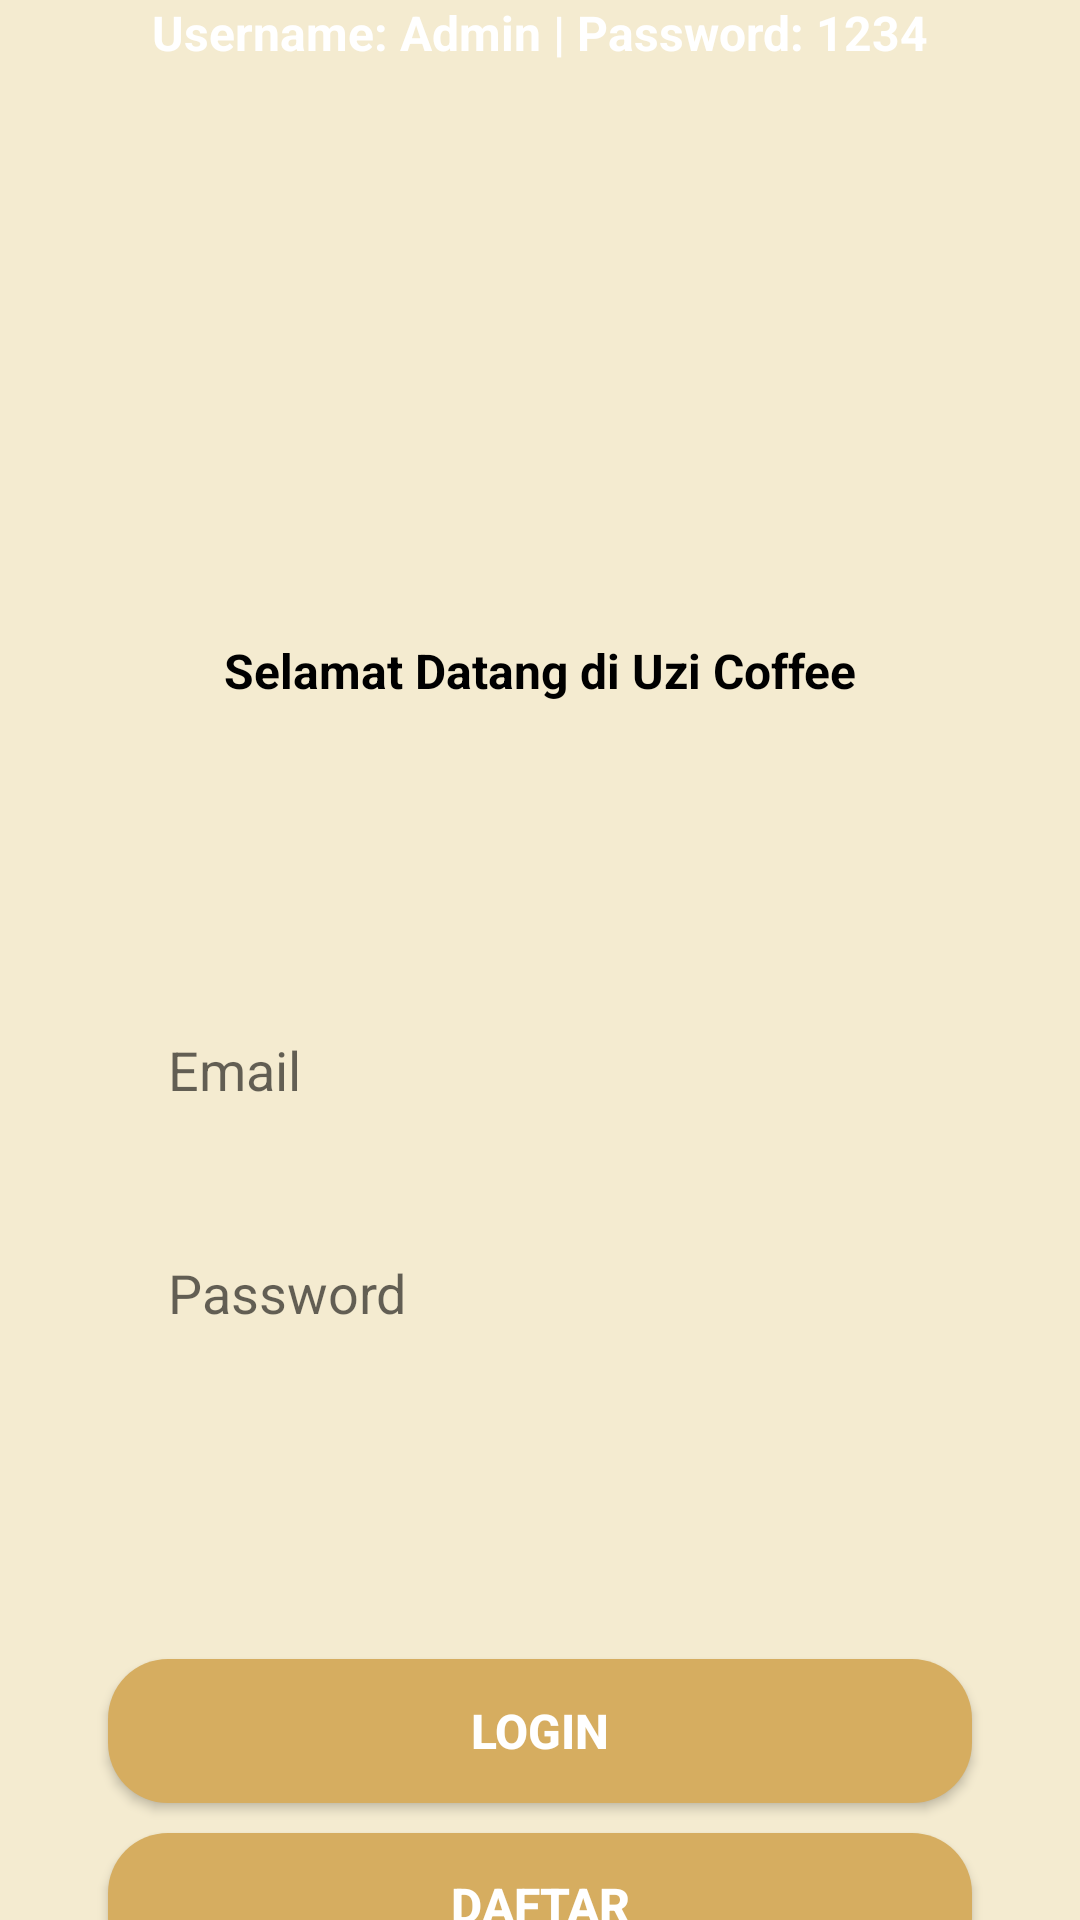

This screen was rendered from an Android layout file. Write that file and the resources it references.
<!-- AndroidManifest.xml: application theme Theme.UAS_10119091 -->
<!-- res/layout/activity_login.xml -->
<?xml version="1.0" encoding="utf-8"?>
<androidx.constraintlayout.widget.ConstraintLayout xmlns:android="http://schemas.android.com/apk/res/android"
    xmlns:app="http://schemas.android.com/apk/res-auto"
    xmlns:tools="http://schemas.android.com/tools"
    android:layout_width="match_parent"
    android:layout_height="match_parent"
    android:background="#F4EBD0"
    tools:context=".LoginActivity">

    <ImageView
        android:id="@+id/imageView"
        android:layout_width="wrap_content"
        android:layout_height="0dp"
        android:scaleType="centerCrop"
        android:src="@drawable/bg_logo"
        app:layout_constraintBottom_toBottomOf="parent"
        app:layout_constraintEnd_toEndOf="parent"
        app:layout_constraintHeight_percent=".27"
        app:layout_constraintStart_toStartOf="parent"
        app:layout_constraintTop_toTopOf="parent"
        app:layout_constraintVertical_bias="0" />

    <TextView
        android:id="@+id/userpw"
        android:layout_width="wrap_content"
        android:layout_height="wrap_content"
        android:text="Username: Admin | Password: 1234"
        android:textColor="@color/white"
        android:textSize="16sp"
        android:textStyle="bold"
        app:layout_constraintEnd_toEndOf="parent"
        app:layout_constraintStart_toStartOf="parent"
        app:layout_constraintTop_toTopOf="@+id/imageView" />

    <TextView
        android:id="@+id/selamatdatang"
        android:layout_width="wrap_content"
        android:layout_height="wrap_content"
        android:text="Selamat Datang di Uzi Coffee"
        android:textColor="@color/black"
        android:textSize="16sp"
        android:textStyle="bold"
        android:layout_marginTop="40dp"
        app:layout_constraintEnd_toEndOf="parent"
        app:layout_constraintStart_toStartOf="parent"
        app:layout_constraintTop_toBottomOf="@+id/imageView" />


    <EditText
        android:id="@+id/mail"
        android:layout_width="0dp"
        android:layout_height="wrap_content"
        android:background="@drawable/edit_text"
        android:hint="Email"
        android:inputType="textEmailAddress"
        android:paddingLeft="20dp"
        android:paddingTop="10dp"
        android:paddingBottom="10dp"
        android:layout_marginTop="100dp"
        app:layout_constraintBottom_toBottomOf="parent"
        app:layout_constraintEnd_toEndOf="parent"
        app:layout_constraintHorizontal_bias=".5"
        app:layout_constraintStart_toStartOf="parent"
        app:layout_constraintTop_toBottomOf="@+id/selamatdatang"
        app:layout_constraintVertical_bias="0"
        app:layout_constraintWidth_percent=".8" />

    <TextView
        android:id="@+id/forget_pass"
        android:layout_width="wrap_content"
        android:layout_height="wrap_content"
        android:layout_marginTop="5dp"
        android:text="Lupa Password"
        app:layout_constraintBottom_toBottomOf="parent"
        app:layout_constraintEnd_toEndOf="@+id/password"
        app:layout_constraintHorizontal_bias="1"
        app:layout_constraintStart_toStartOf="parent"
        app:layout_constraintTop_toBottomOf="@+id/btndaftar"
        app:layout_constraintVertical_bias="0" />

    <EditText
        android:id="@+id/password"
        android:layout_width="0dp"
        android:layout_height="wrap_content"
        android:background="@drawable/edit_text"
        android:hint="Password"
        android:inputType="textPassword"
        android:paddingLeft="20dp"
        android:paddingTop="10dp"
        android:paddingBottom="10dp"
        android:layout_marginTop="30dp"
        app:layout_constraintBottom_toBottomOf="parent"
        app:layout_constraintEnd_toEndOf="parent"
        app:layout_constraintHorizontal_bias=".5"
        app:layout_constraintStart_toStartOf="parent"
        app:layout_constraintTop_toBottomOf="@+id/mail"
        app:layout_constraintVertical_bias="0"
        app:layout_constraintWidth_percent=".8" />

    <Button
        android:id="@+id/button"
        android:layout_width="0dp"
        android:layout_height="wrap_content"
        android:background="@drawable/button"
        android:text="Login"
        android:textColor="@color/white"
        android:textSize="16sp"
        android:textStyle="bold"
        android:layout_marginTop="100dp"
        app:layout_constraintBottom_toBottomOf="parent"
        app:layout_constraintEnd_toEndOf="parent"
        app:layout_constraintStart_toStartOf="parent"
        app:layout_constraintTop_toBottomOf="@+id/password"
        app:layout_constraintVertical_bias="0"
        app:layout_constraintWidth_percent=".8" />

    <Button
        android:id="@+id/btndaftar"
        android:layout_width="0dp"
        android:layout_height="wrap_content"
        android:background="@drawable/button"
        android:text="Daftar"
        android:textColor="@color/white"
        android:textSize="16sp"
        android:textStyle="bold"
        android:layout_marginTop="10dp"
        app:layout_constraintBottom_toBottomOf="parent"
        app:layout_constraintEnd_toEndOf="parent"
        app:layout_constraintStart_toStartOf="parent"
        app:layout_constraintTop_toBottomOf="@+id/button"
        app:layout_constraintVertical_bias="0"
        app:layout_constraintWidth_percent=".8" />






</androidx.constraintlayout.widget.ConstraintLayout>
<!-- resources referenced by this layout -->
<resources>
  <!-- drawable button (drawable) -->
  <?xml version="1.0" encoding="utf-8"?>
  <shape xmlns:android="http://schemas.android.com/apk/res/android">
  
      <corners android:radius="20dp"/>
  
      <solid android:color="#D6AD60"/>
  </shape>
  <style name="Theme.UAS_10119091" parent="Theme.MaterialComponents.DayNight.DarkActionBar">
          
          <item name="colorPrimary">@color/purple_500</item>
          <item name="colorPrimaryVariant">@color/purple_700</item>
          <item name="colorOnPrimary">@color/white</item>
          
          <item name="colorSecondary">@color/teal_200</item>
          <item name="colorSecondaryVariant">@color/teal_700</item>
          <item name="colorOnSecondary">@color/black</item>
          
          <item name="android:statusBarColor" tools:targetApi="l">?attr/colorPrimaryVariant</item>
          
      </style>
  <!-- not gathered from this repository: default colours our renderer supplied (Android Studio template values) -->
  <color name="purple_500">#FF6200EE</color>
  <color name="purple_700">#FF3700B3</color>
  <color name="teal_200">#FF03DAC5</color>
  <color name="teal_700">#FF018786</color>
  <color name="black">#FF000000</color>
  <color name="white">#FFFFFFFF</color>
</resources>
